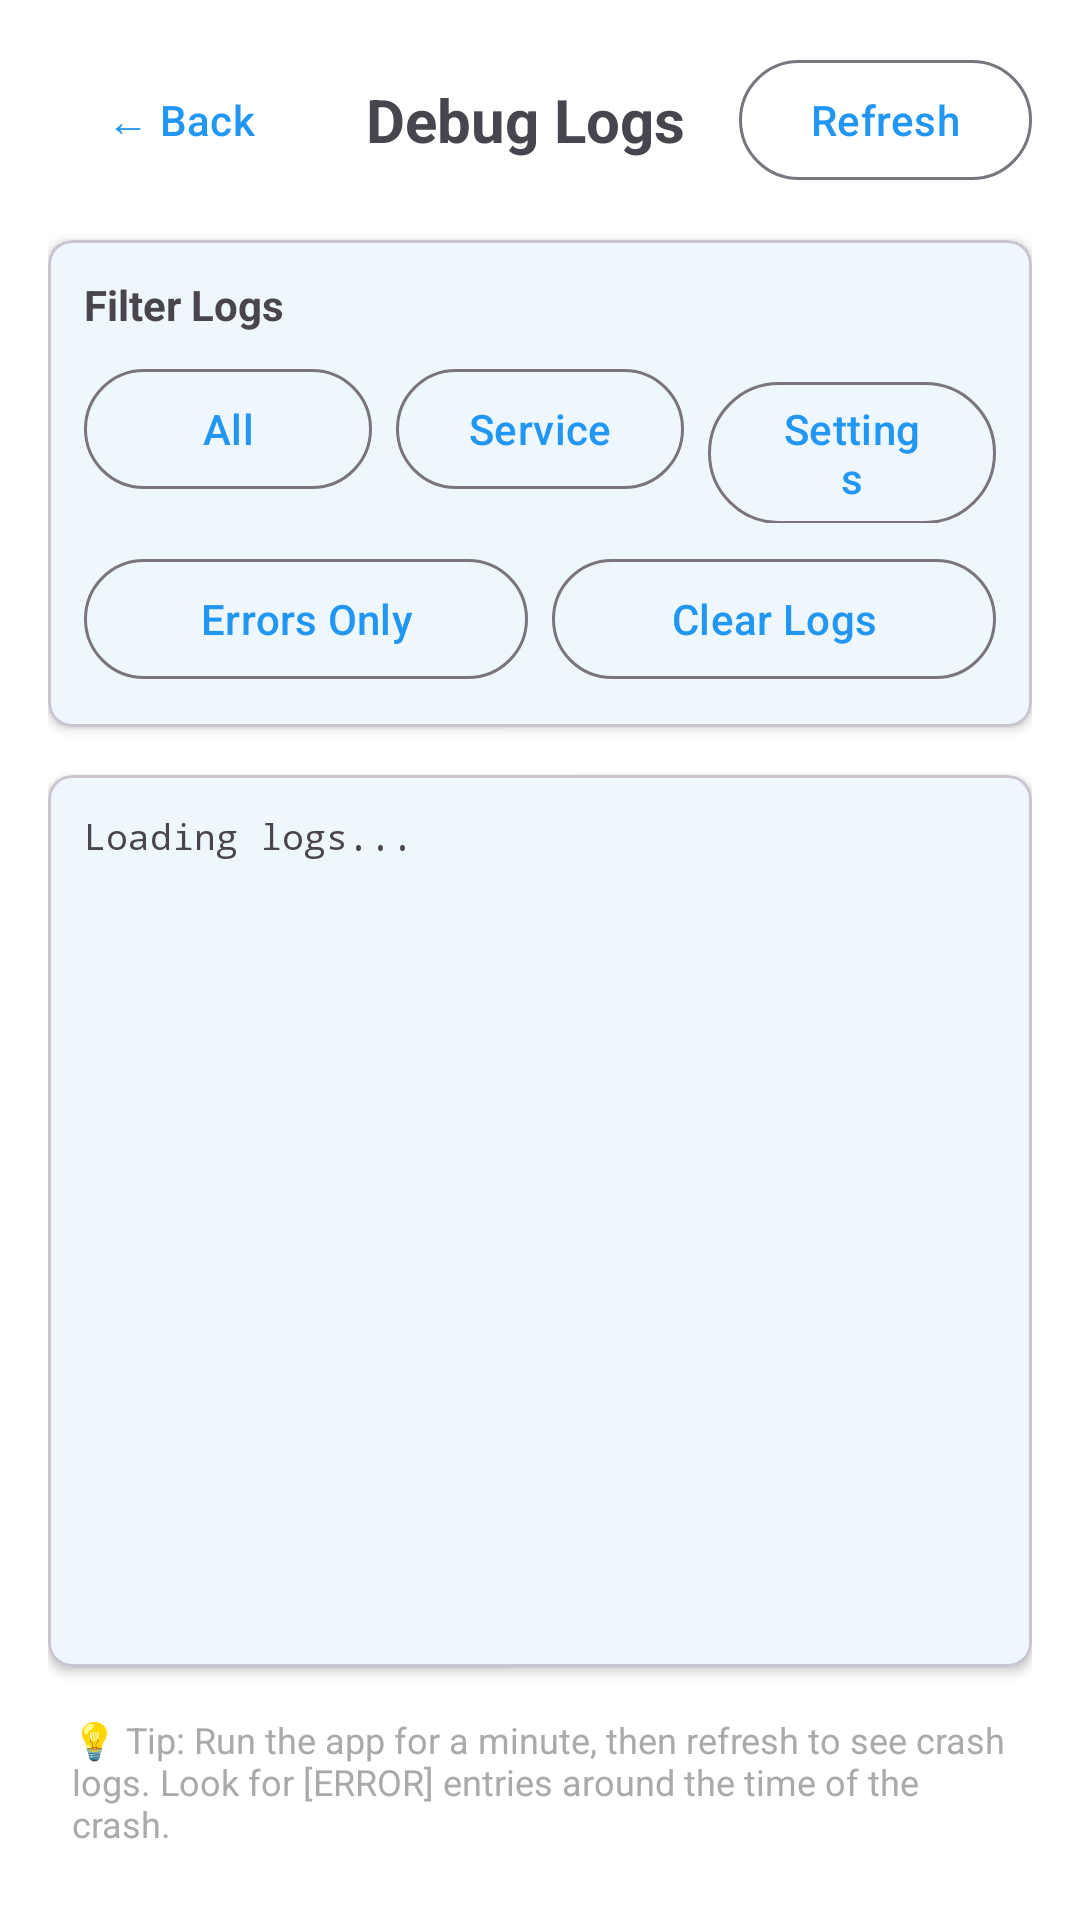

Layout XML and referenced resources for this Android screen:
<!-- AndroidManifest.xml: activity theme Theme.FocusFade -->
<!-- res/layout/activity_debug_log.xml -->
<?xml version="1.0" encoding="utf-8"?>
<LinearLayout xmlns:android="http://schemas.android.com/apk/res/android"
    xmlns:app="http://schemas.android.com/apk/res-auto"
    android:layout_width="match_parent"
    android:layout_height="match_parent"
    android:orientation="vertical"
    android:padding="16dp">

    
    <LinearLayout
        android:layout_width="match_parent"
        android:layout_height="wrap_content"
        android:orientation="horizontal"
        android:gravity="center_vertical"
        android:layout_marginBottom="16dp">

        <com.google.android.material.button.MaterialButton
            android:id="@+id/buttonBack"
            android:layout_width="wrap_content"
            android:layout_height="wrap_content"
            android:text="← Back"
            style="@style/Widget.Material3.Button.TextButton" />

        <TextView
            android:layout_width="0dp"
            android:layout_height="wrap_content"
            android:layout_weight="1"
            android:text="Debug Logs"
            android:textSize="20sp"
            android:textStyle="bold"
            android:gravity="center" />

        <com.google.android.material.button.MaterialButton
            android:id="@+id/buttonRefreshLogs"
            android:layout_width="wrap_content"
            android:layout_height="wrap_content"
            android:text="Refresh"
            style="@style/Widget.Material3.Button.OutlinedButton" />

    </LinearLayout>

    
    <com.google.android.material.card.MaterialCardView
        android:layout_width="match_parent"
        android:layout_height="wrap_content"
        android:layout_marginBottom="16dp"
        app:cardCornerRadius="8dp"
        app:cardElevation="2dp">

        <LinearLayout
            android:layout_width="match_parent"
            android:layout_height="wrap_content"
            android:orientation="vertical"
            android:padding="12dp">

            <TextView
                android:layout_width="match_parent"
                android:layout_height="wrap_content"
                android:text="Filter Logs"
                android:textSize="14sp"
                android:textStyle="bold"
                android:layout_marginBottom="8dp" />

            <LinearLayout
                android:layout_width="match_parent"
                android:layout_height="wrap_content"
                android:orientation="horizontal"
                android:layout_marginBottom="8dp">

                <com.google.android.material.button.MaterialButton
                    android:id="@+id/buttonFilterAll"
                    android:layout_width="0dp"
                    android:layout_height="wrap_content"
                    android:layout_weight="1"
                    android:text="All"
                    android:layout_marginEnd="4dp"
                    style="@style/Widget.Material3.Button.OutlinedButton" />

                <com.google.android.material.button.MaterialButton
                    android:id="@+id/buttonFilterService"
                    android:layout_width="0dp"
                    android:layout_height="wrap_content"
                    android:layout_weight="1"
                    android:text="Service"
                    android:layout_marginStart="4dp"
                    android:layout_marginEnd="4dp"
                    style="@style/Widget.Material3.Button.OutlinedButton" />

                <com.google.android.material.button.MaterialButton
                    android:id="@+id/buttonFilterSettings"
                    android:layout_width="0dp"
                    android:layout_height="wrap_content"
                    android:layout_weight="1"
                    android:text="Settings"
                    android:layout_marginStart="4dp"
                    style="@style/Widget.Material3.Button.OutlinedButton" />

            </LinearLayout>

            <LinearLayout
                android:layout_width="match_parent"
                android:layout_height="wrap_content"
                android:orientation="horizontal">

                <com.google.android.material.button.MaterialButton
                    android:id="@+id/buttonFilterErrors"
                    android:layout_width="0dp"
                    android:layout_height="wrap_content"
                    android:layout_weight="1"
                    android:text="Errors Only"
                    android:layout_marginEnd="4dp"
                    style="@style/Widget.Material3.Button.OutlinedButton" />

                <com.google.android.material.button.MaterialButton
                    android:id="@+id/buttonClearLogs"
                    android:layout_width="0dp"
                    android:layout_height="wrap_content"
                    android:layout_weight="1"
                    android:text="Clear Logs"
                    android:layout_marginStart="4dp"
                    style="@style/Widget.Material3.Button.OutlinedButton" />

            </LinearLayout>

        </LinearLayout>

    </com.google.android.material.card.MaterialCardView>

    
    <com.google.android.material.card.MaterialCardView
        android:layout_width="match_parent"
        android:layout_height="0dp"
        android:layout_weight="1"
        app:cardCornerRadius="8dp"
        app:cardElevation="2dp">

        <ScrollView
            android:id="@+id/scrollViewLogs"
            android:layout_width="match_parent"
            android:layout_height="match_parent"
            android:padding="12dp">

            <TextView
                android:id="@+id/textLogs"
                android:layout_width="match_parent"
                android:layout_height="wrap_content"
                android:text="Loading logs..."
                android:textSize="12sp"
                android:fontFamily="monospace"
                android:textIsSelectable="true"
                android:scrollbars="vertical" />

        </ScrollView>

    </com.google.android.material.card.MaterialCardView>

    
    <TextView
        android:layout_width="match_parent"
        android:layout_height="wrap_content"
        android:text="💡 Tip: Run the app for a minute, then refresh to see crash logs. Look for [ERROR] entries around the time of the crash."
        android:textSize="12sp"
        android:layout_marginTop="8dp"
        android:textColor="@android:color/darker_gray"
        android:background="@android:color/transparent"
        android:padding="8dp" />

</LinearLayout>
<!-- resources referenced by this layout -->
<resources>
  <style name="Theme.FocusFade" parent="Base.Theme.FocusFade" />
  <style name="Base.Theme.FocusFade" parent="Theme.Material3.DayNight">
          
          <item name="colorPrimary">@color/focus_blue</item>
          <item name="colorPrimaryVariant">@color/focus_blue_dark</item>
          <item name="colorSecondary">@color/focus_green</item>
          <item name="colorSecondaryVariant">@color/focus_green</item>
          <item name="android:colorBackground">@color/background</item>
          <item name="colorSurface">@color/surface</item>
          <item name="colorError">@color/error</item>
          <item name="colorOnPrimary">@color/on_primary</item>
          <item name="colorOnSecondary">@color/on_secondary</item>
          <item name="colorOnBackground">@color/on_background</item>
          <item name="colorOnSurface">@color/on_surface</item>
          <item name="colorOnError">@color/on_error</item>
      </style>
  <color name="focus_blue">#FF2196F3</color>
  <color name="focus_blue_dark">#FF1976D2</color>
  <color name="focus_green">#FF4CAF50</color>
  <color name="background">#FFFFFFFF</color>
  <color name="surface">#FFFFFFFF</color>
  <color name="error">#FFB00020</color>
  <color name="on_primary">#FFFFFFFF</color>
  <color name="on_secondary">#FF000000</color>
  <color name="on_background">#FF000000</color>
  <color name="on_surface">#FF000000</color>
  <color name="on_error">#FFFFFFFF</color>
</resources>
